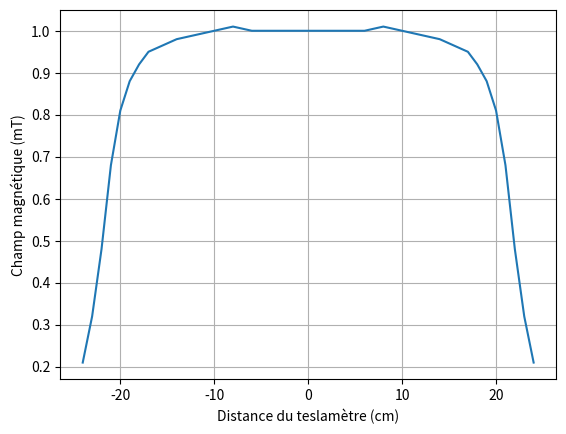

This chart was generated by the following Python code:
#!/usr/bin/env python3
# -*- coding:utf-8 -*-
# type: ignore

import matplotlib.pyplot as plt
import numpy as np

longueur = [0, 2, 4, 6, 8, 10, 12, 14, 16, 17, 18, 19, 20, 21, 22, 23, 24]
moinslongueur = [-l for l in longueur]
moinslongueur.reverse()
bx = [1.00, 1.00, 1.00, 1.00, 1.01, 1.00, 0.99, 0.98, 0.96, 0.95, 0.92, 0.88, 0.81, 0.68, 0.48, 0.32, 0.21]
moinsbx = bx.copy()
moinsbx.reverse()

moinslongueur.extend(longueur)
moinsbx.extend(bx)

bz = np.array([0.1, 0.1, 0.1, 0.1, 0.1, 0.1, 0.1, 0.1, 0.1, 0.1, 0.1, 0.1, 0.1, 0.1, 0.1, 0.1, 0.1])

plt.xlabel("Distance du teslamètre (cm)")
plt.ylabel("Champ magnétique (mT)")
plt.plot(moinslongueur, moinsbx)
plt.grid()
plt.show()
